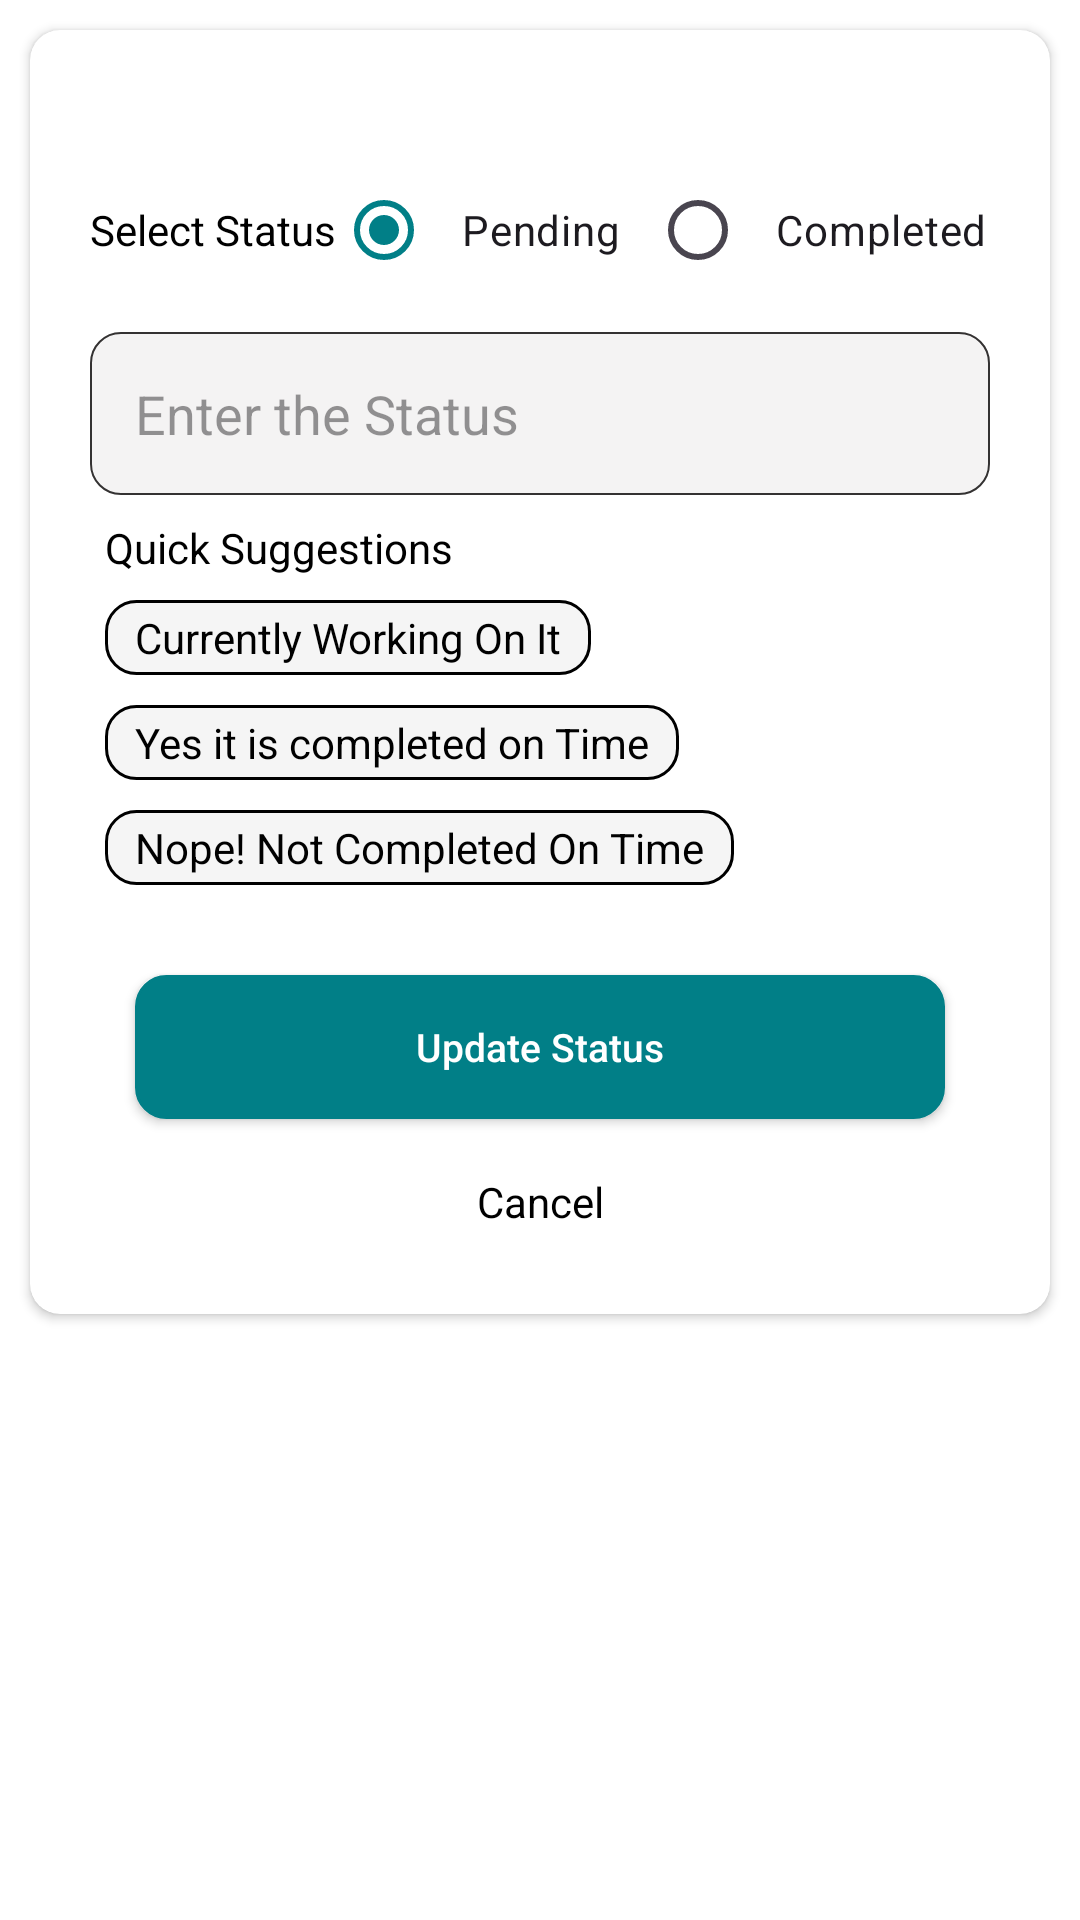

Android layout source for this screen:
<!-- AndroidManifest.xml: application theme Theme.TaskManagement -->
<!-- res/layout/status_change_dialogue.xml -->
<?xml version="1.0" encoding="utf-8"?>
<FrameLayout xmlns:android="http://schemas.android.com/apk/res/android"
    xmlns:app="http://schemas.android.com/apk/res-auto"
    xmlns:tools="http://schemas.android.com/tools"
    android:layout_width="match_parent"
    android:layout_height="match_parent">

    <androidx.cardview.widget.CardView
        android:layout_width="match_parent"
        android:layout_height="wrap_content"
        android:layout_margin="10dp"
        android:elevation="10dp"
        app:cardBackgroundColor="@color/white"
        app:cardCornerRadius="10dp">

        <androidx.constraintlayout.widget.ConstraintLayout
            android:layout_width="match_parent"
            android:layout_height="wrap_content"
            android:padding="10dp">

            <TextView
                android:id="@+id/title"
                android:layout_width="match_parent"
                android:layout_height="match_parent"
                android:gravity="center"
                android:textColor="@color/black"
                android:textSize="20sp"
                android:textStyle="bold"
                app:layout_constraintLeft_toLeftOf="parent"
                app:layout_constraintRight_toRightOf="parent"
                app:layout_constraintTop_toTopOf="parent"
                tools:text="Waking up Early" />

            <TextView
                android:id="@+id/tv1"
                android:layout_width="wrap_content"
                android:layout_height="wrap_content"
                android:layout_marginHorizontal="10dp"
                android:layout_marginVertical="20dp"
                android:text="@string/change_status"
                android:textColor="@color/black"
                app:layout_constraintLeft_toLeftOf="parent"
                app:layout_constraintTop_toBottomOf="@+id/title" />

            <RadioGroup
                android:id="@+id/rdGrp"
                android:layout_width="wrap_content"
                android:layout_height="wrap_content"
                android:orientation="horizontal"
                app:layout_constraintBottom_toBottomOf="@+id/tv1"
                app:layout_constraintLeft_toRightOf="@+id/tv1"
                app:layout_constraintTop_toTopOf="@+id/tv1">

                <RadioButton
                    android:id="@+id/rdPending"
                    android:layout_width="wrap_content"
                    android:layout_height="wrap_content"
                    android:checked="true"
                    android:paddingHorizontal="10dp"
                    android:text="Pending" />

                <RadioButton
                    android:id="@+id/rdCompleted"
                    android:layout_width="wrap_content"
                    android:layout_height="wrap_content"
                    android:paddingHorizontal="10dp"
                    android:text="Completed" />

            </RadioGroup>


            <EditText
                android:id="@+id/status"
                android:layout_width="match_parent"
                android:layout_height="wrap_content"
                android:layout_margin="10dp"
                android:hint="Enter the Status"
                app:layout_constraintTop_toBottomOf="@+id/rdGrp" />

            <TextView
                android:id="@+id/tv2"
                android:layout_width="wrap_content"
                android:layout_height="wrap_content"
                android:layout_margin="5dp"
                android:paddingHorizontal="10dp"
                android:paddingVertical="3dp"
                android:text="@string/quick_suggestions"
                app:layout_constraintLeft_toLeftOf="parent"
                app:layout_constraintTop_toBottomOf="@+id/status" />

            <LinearLayout
                android:id="@+id/layout"
                android:layout_width="wrap_content"
                android:layout_height="wrap_content"
                android:orientation="vertical"
                android:paddingHorizontal="10dp"
                app:layout_constraintLeft_toLeftOf="parent"
                app:layout_constraintTop_toBottomOf="@+id/tv2">

                <TextView
                    android:id="@+id/sugg1"
                    android:layout_width="wrap_content"
                    android:layout_height="wrap_content"
                    android:layout_margin="5dp"
                    android:layout_marginHorizontal="10dp"
                    android:background="@drawable/bg_un_selected_priority"
                    android:paddingHorizontal="10dp"
                    android:paddingVertical="3dp"
                    android:text="Currently Working On It" />

                <TextView
                    android:id="@+id/sugg2"
                    android:layout_width="wrap_content"
                    android:layout_height="wrap_content"
                    android:layout_margin="5dp"
                    android:layout_marginHorizontal="10dp"
                    android:background="@drawable/bg_un_selected_priority"
                    android:paddingHorizontal="10dp"
                    android:paddingVertical="3dp"
                    android:text="Yes it is completed on Time" />

                <TextView
                    android:id="@+id/sugg3"
                    android:layout_width="wrap_content"
                    android:layout_height="wrap_content"
                    android:layout_margin="5dp"
                    android:layout_marginHorizontal="10dp"
                    android:background="@drawable/bg_un_selected_priority"
                    android:paddingHorizontal="10dp"
                    android:paddingVertical="3dp"
                    android:text="Nope! Not Completed On Time" />

            </LinearLayout>


            <androidx.appcompat.widget.AppCompatButton
                android:id="@+id/submit"
                android:layout_width="match_parent"
                android:layout_height="wrap_content"
                android:layout_margin="25dp"
                android:text="@string/update_status"
                android:textAllCaps="false"
                app:layout_constraintTop_toBottomOf="@+id/layout" />

            <TextView
                android:id="@+id/btnCancel"
                android:layout_width="wrap_content"
                android:layout_height="wrap_content"
                android:layout_margin="15dp"
                android:foreground="?attr/selectableItemBackgroundBorderless"
                android:paddingHorizontal="10dp"
                android:paddingVertical="3dp"
                android:text="@string/cancel"
                app:layout_constraintBottom_toBottomOf="parent"
                app:layout_constraintLeft_toLeftOf="parent"
                app:layout_constraintRight_toRightOf="parent"
                app:layout_constraintTop_toBottomOf="@+id/submit" />
        </androidx.constraintlayout.widget.ConstraintLayout>
    </androidx.cardview.widget.CardView>

</FrameLayout>
<!-- resources referenced by this layout -->
<resources>
  <color name="black">#FF000000</color>
  <color name="white">#FFFFFFFF</color>
  <!-- drawable bg_un_selected_priority (drawable) -->
  <?xml version="1.0" encoding="utf-8"?>
  <shape xmlns:android="http://schemas.android.com/apk/res/android"
      android:shape="rectangle">
      <stroke
          android:width="1dp"
          android:color="@color/black" />
      <corners android:radius="10dp" />
  
      <solid android:color="#0A000000"/>
  
  </shape>
  <string name="cancel">Cancel</string>
  <string name="change_status">Select Status</string>
  <string name="quick_suggestions">Quick Suggestions</string>
  <string name="update_status">Update Status</string>
  <style name="Theme.TaskManagement" parent="Base.Theme.TaskManagement" />
  <style name="Base.Theme.TaskManagement" parent="Theme.Material3.DayNight.NoActionBar">
          <item name="android:textViewStyle">@style/TextViewStyle</item>
          <item name="editTextStyle">@style/EditTextStyle</item>
          <item name="buttonStyle">@style/ButtonStyle</item>
          <item name="colorPrimary">@color/colorAccent</item>
  
          <item name="colorSecondary">@color/colorAccent</item>
          <item name="android:windowBackground">@color/backgroundColor</item>
          <item name="android:windowIsTranslucent">true</item>
      </style>
  <style name="TextViewStyle" parent="Widget.AppCompat.TextView">
          <item name="android:textColor">@color/textColor</item>
          <item name="android:textColorHint">@color/hintColor</item>
          <item name="android:textCursorDrawable">@drawable/color_cursor</item>
      </style>
  <style name="EditTextStyle" parent="Widget.AppCompat.EditText">
          <item name="android:background">@drawable/bg_edit_text</item>
          <item name="android:textColor">@color/textColor</item>
          <item name="android:padding">15dp</item>
          <item name="android:textColorHint">@color/hintColor</item>
  
          <item name="android:textCursorDrawable">@drawable/color_cursor</item>
      </style>
  <style name="ButtonStyle" parent="Widget.AppCompat.Button">
          <item name="android:background">@drawable/bg_button</item>
          <item name="android:textColor">@color/white</item>
          <item name="android:textSize">13sp</item>
          <item name="android:foreground">?attr/selectableItemBackgroundBorderless</item>
          <item name="android:textColorHint">@color/hintColor</item>
      </style>
  <color name="colorAccent">#017F87</color>
  <color name="backgroundColor">#FFFFFF</color>
  <color name="textColor">#000000</color>
  <color name="hintColor">#771D1C1D</color>
  <!-- drawable bg_edit_text (drawable) -->
  <?xml version="1.0" encoding="utf-8"?>
  <shape xmlns:android="http://schemas.android.com/apk/res/android"
      android:shape="rectangle">
  <solid android:color="@color/greyLight"/>
      <stroke
          android:width="0.5dp"
          android:color="@color/grey" />
      <corners android:radius="10dp" />
  
  </shape>
  <!-- drawable bg_button (drawable) -->
  <?xml version="1.0" encoding="utf-8"?>
  <shape xmlns:android="http://schemas.android.com/apk/res/android"
      android:shape="rectangle">
      <solid android:color="@color/secondaryColor"/>
      <stroke
          android:width="1dp"
          android:color="@color/secondaryColor" />
      <corners android:radius="10dp" />
  
  </shape>
  <color name="greyLight">#F4F3F3</color>
  <color name="grey">#343232</color>
  <color name="secondaryColor">#017F87</color>
</resources>
